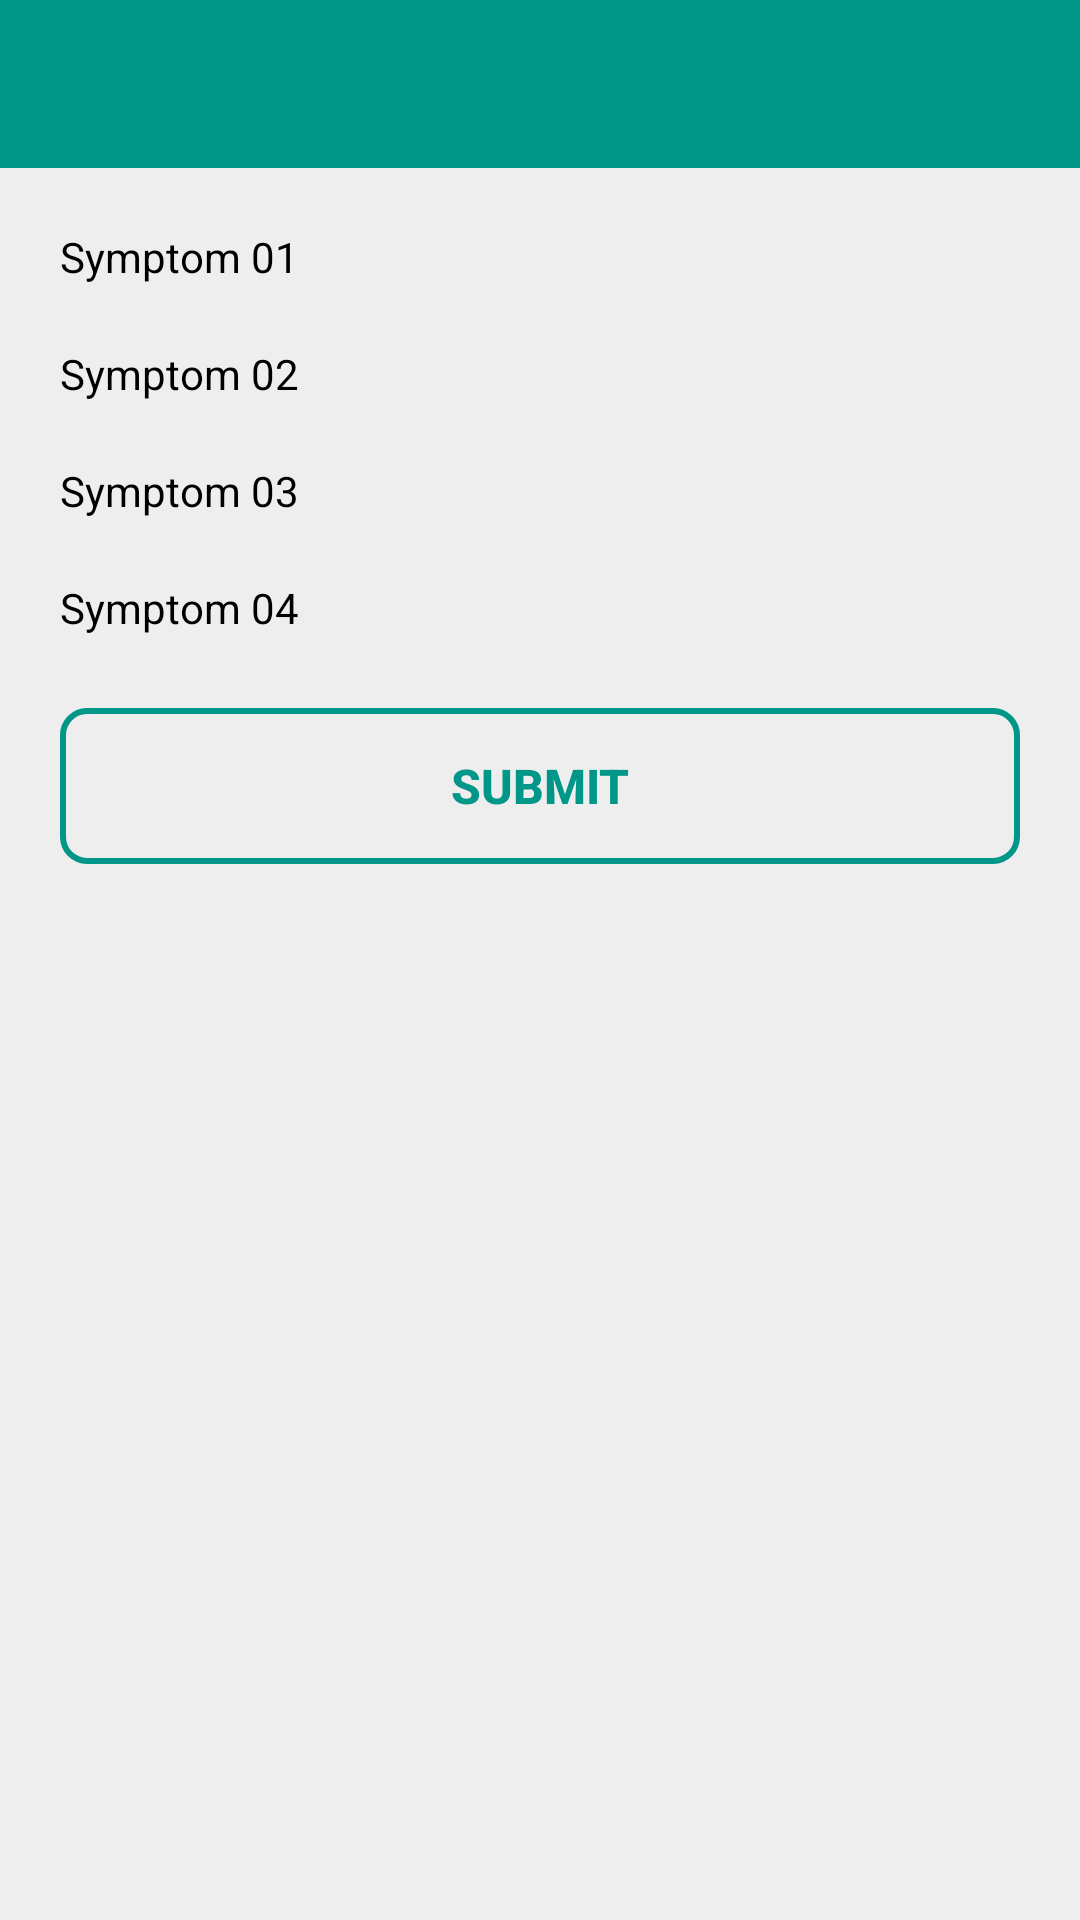

Produce the Android XML layout that renders to this screen, including the resource entries it uses.
<!-- AndroidManifest.xml: application theme AppTheme -->
<!-- res/layout/activity_diagnosis.xml -->
<?xml version="1.0" encoding="utf-8"?>
<LinearLayout xmlns:android="http://schemas.android.com/apk/res/android"
    android:layout_width="match_parent"
    android:layout_height="match_parent"
    android:orientation="vertical"
    android:fitsSystemWindows="true">

    <android.support.v7.widget.Toolbar
        android:id="@+id/toolBar"
        android:layout_width="match_parent"
        android:layout_height="?attr/actionBarSize"
        style="@style/custom_AppTheme.Toolbar">

        <TextView
            android:id="@+id/txtToolbarTitle"
            android:layout_width="wrap_content"
            android:layout_height="wrap_content"
            android:layout_gravity="center"
            style="@style/TextAppearance.Widget.Event.Toolbar.Title"
            android:textSize="20sp"
            android:visibility="gone"
            android:text="Contact List"
            android:textColor="#FFFFFF" />

    </android.support.v7.widget.Toolbar>

    <LinearLayout
        android:layout_width="match_parent"
        android:layout_height="match_parent"
        android:background="@color/colorGrayLight"
        android:orientation="vertical">

        <ScrollView
            android:layout_width="match_parent"
            android:layout_height="match_parent">

            <LinearLayout
                android:layout_width="match_parent"
                android:layout_height="match_parent"
                android:padding="20dp"
                android:orientation="vertical">

                <TextView
                    android:id="@+id/txtSymptom1"
                    android:layout_width="wrap_content"
                    android:layout_height="wrap_content"
                    android:textColor="@color/colorBlack"
                    android:text="Symptom 01"/>

                <Spinner
                    android:layout_width="match_parent"
                    android:layout_height="wrap_content"
                    android:layout_marginTop="4dp"
                    android:background="@drawable/round_white_background"
                    android:id="@+id/spinnerSymptom1" />

                <TextView
                    android:id="@+id/txtSymptom2"
                    android:layout_width="wrap_content"
                    android:layout_height="wrap_content"
                    android:textColor="@color/colorBlack"
                    android:layout_marginTop="16dp"
                    android:text="Symptom 02"/>

                <Spinner
                    android:layout_width="match_parent"
                    android:layout_height="wrap_content"
                    android:layout_marginTop="4dp"
                    android:background="@drawable/round_white_background"
                    android:id="@+id/spinnerSymptom2" />

                <TextView
                    android:id="@+id/txtSymptom3"
                    android:layout_width="wrap_content"
                    android:layout_height="wrap_content"
                    android:textColor="@color/colorBlack"
                    android:layout_marginTop="16dp"
                    android:text="Symptom 03"/>

                <Spinner
                    android:layout_width="match_parent"
                    android:layout_height="wrap_content"
                    android:layout_marginTop="4dp"
                    android:background="@drawable/round_white_background"
                    android:id="@+id/spinnerSymptom3" />

                <TextView
                    android:id="@+id/txtSymptom4"
                    android:layout_width="wrap_content"
                    android:layout_height="wrap_content"
                    android:textColor="@color/colorBlack"
                    android:layout_marginTop="16dp"
                    android:text="Symptom 04"/>

                <Spinner
                    android:layout_width="match_parent"
                    android:layout_height="wrap_content"
                    android:layout_marginTop="4dp"
                    android:background="@drawable/round_white_background"
                    android:id="@+id/spinnerSymptom4" />


                <Button
                    android:layout_width="match_parent"
                    android:layout_height="52dp"
                    android:layout_marginTop="20dp"
                    android:textColor="@color/colorPrimary"
                    android:textSize="16sp"
                    android:textStyle="bold"
                    android:textAllCaps="true"
                    android:background="@drawable/round_transparent_background_selector"
                    android:text="SUBMIT"
                    android:id="@+id/btnSubmit" />


            </LinearLayout>

        </ScrollView>

    </LinearLayout>

</LinearLayout>
<!-- resources referenced by this layout -->
<resources>
  <color name="colorBlack">#000000</color>
  <color name="colorGrayLight">#EEEEEE</color>
  <color name="colorPrimary">#009688</color>
  <!-- drawable round_transparent_background_selector (drawable) -->
  <?xml version="1.0" encoding="utf-8"?>
  <selector xmlns:android="http://schemas.android.com/apk/res/android">
      <item android:drawable="@drawable/round_transparent_background_selected" android:state_pressed="true" />
      <item android:drawable="@drawable/round_transparent_background_default" android:state_focused="true" />
      <item android:drawable="@drawable/round_transparent_background_default" />
  </selector>
  <!-- drawable round_white_background (drawable) -->
  <?xml version="1.0" encoding="utf-8"?>
  <shape xmlns:android="http://schemas.android.com/apk/res/android"
      android:shape="rectangle">
      <corners
          android:bottomLeftRadius="4dp"
          android:bottomRightRadius="4dp"
          android:topLeftRadius="4dp"
          android:topRightRadius="4dp" />
      <solid android:color="@android:color/transparent" />
      <padding
          android:bottom="0dp"
          android:left="0dp"
          android:right="0dp"
          android:top="0dp" />
      <stroke
          android:width="1dp"
          android:color="@color/colorTextOptional" />
  </shape>
  <style name="TextAppearance.Widget.Event.Toolbar.Title" parent="TextAppearance.Widget.AppCompat.Toolbar.Title">
          
          <item name="android:textStyle">normal</item>
          <item name="android:textColor">@color/colorWhite</item>
      </style>
  <style name="custom_AppTheme.Toolbar" parent="ThemeOverlay.AppCompat.Dark.ActionBar">
          <item name="android:background">@color/colorPrimary</item>
          <item name="theme">@style/ThemeOverlay.AppCompat.Dark.ActionBar</item>
          <item name="popupTheme">@style/AppTheme.ActionBar.Popup</item>
      </style>
  <style name="AppTheme" parent="Theme.AppCompat.Light.NoActionBar">
          
          <item name="colorPrimary">@color/colorPrimary</item>
          <item name="colorPrimaryDark">@color/colorPrimaryDark</item>
          <item name="colorAccent">@color/colorAccent</item>
          <item name="android:windowBackground">@color/colorWhite</item>
      </style>
  <!-- drawable round_transparent_background_selected (drawable) -->
  <?xml version="1.0" encoding="utf-8"?>
  <shape xmlns:android="http://schemas.android.com/apk/res/android"
      android:shape="rectangle">
      <corners
          android:bottomLeftRadius="8dp"
          android:bottomRightRadius="8dp"
          android:topLeftRadius="8dp"
          android:topRightRadius="8dp" />
      <solid android:color="@color/colorWhite" />
      <padding
          android:bottom="0dp"
          android:left="0dp"
          android:right="0dp"
          android:top="0dp" />
      <stroke
          android:width="2dp"
          android:color="@color/colorPrimary" />
  </shape>
  <!-- drawable round_transparent_background_default (drawable) -->
  <?xml version="1.0" encoding="utf-8"?>
  <shape xmlns:android="http://schemas.android.com/apk/res/android"
      android:shape="rectangle">
      <corners
          android:bottomLeftRadius="8dp"
          android:bottomRightRadius="8dp"
          android:topLeftRadius="8dp"
          android:topRightRadius="8dp" />
      <solid android:color="@android:color/transparent" />
      <padding
          android:bottom="0dp"
          android:left="0dp"
          android:right="0dp"
          android:top="0dp" />
      <stroke
          android:width="2dp"
          android:color="@color/colorPrimary" />
  </shape>
  <color name="colorTextOptional">#999999</color>
  <color name="colorWhite">#FFFFFF</color>
  <style name="AppTheme.ActionBar.Popup" parent="Widget.AppCompat.Light.PopupMenu.Overflow">
          <item name="android:background">@color/colorPrimary</item>
      </style>
  <color name="colorPrimaryDark">#00796B</color>
  <color name="colorAccent">#009688</color>
</resources>
